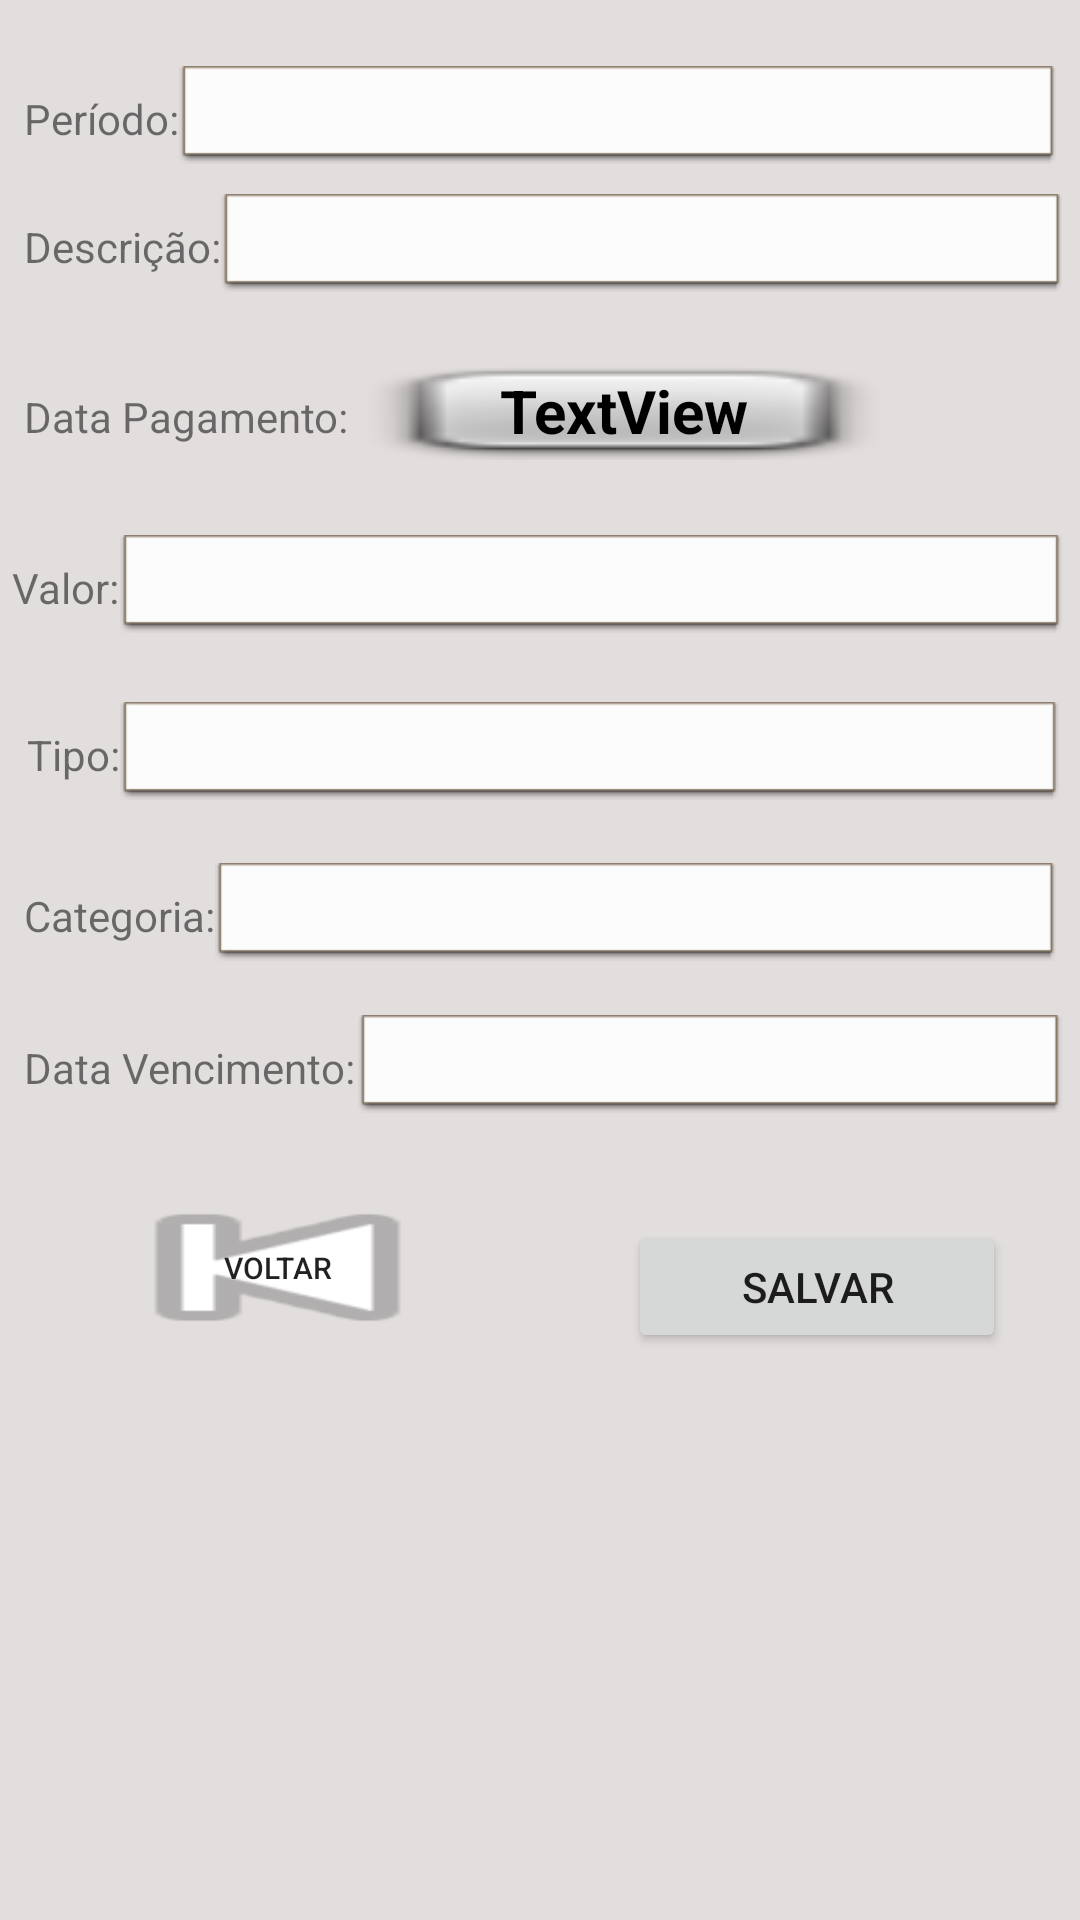

Layout XML and referenced resources for this Android screen:
<!-- AndroidManifest.xml: application theme Theme.ControleDeDespesas -->
<!-- res/layout/activity_alterar_dados.xml -->
<?xml version="1.0" encoding="utf-8"?>
<androidx.constraintlayout.widget.ConstraintLayout xmlns:android="http://schemas.android.com/apk/res/android"
    xmlns:app="http://schemas.android.com/apk/res-auto"
    xmlns:tools="http://schemas.android.com/tools"
    android:layout_width="match_parent"
    android:layout_height="match_parent"
    android:background="@color/cinzaclaro"
    tools:context=".Main.Activity_alterar_dados">

    <Button
        android:id="@+id/button5"
        android:layout_width="169dp"
        android:layout_height="63dp"
        android:layout_marginStart="8dp"
        android:layout_marginLeft="8dp"
        android:layout_marginTop="20dp"
        android:background="@android:drawable/ic_media_previous"
        android:text="Voltar"
        android:textSize="10sp"
        app:layout_constraintEnd_toStartOf="@+id/button4"
        app:layout_constraintHorizontal_bias="0.0"
        app:layout_constraintStart_toStartOf="parent"
        app:layout_constraintTop_toBottomOf="@+id/editVencimento" />

    <EditText
        android:id="@+id/editPeriodo"
        android:layout_width="0dp"
        android:layout_height="wrap_content"
        android:layout_marginEnd="8dp"
        android:layout_marginRight="8dp"
        android:background="@android:drawable/editbox_dropdown_light_frame"
        android:ems="10"
        android:inputType="textPersonName"
        android:textSize="20sp"
        app:layout_constraintBaseline_toBaselineOf="@+id/textView14"
        app:layout_constraintEnd_toEndOf="parent"
        app:layout_constraintStart_toEndOf="@+id/textView14" />

    <TextView
        android:id="@+id/textView14"
        android:layout_width="wrap_content"
        android:layout_height="wrap_content"
        android:layout_marginStart="8dp"
        android:layout_marginLeft="8dp"
        android:layout_marginTop="30dp"
        android:text="Período:"
        app:layout_constraintEnd_toStartOf="@+id/editPeriodo"
        app:layout_constraintStart_toStartOf="parent"
        app:layout_constraintTop_toTopOf="parent" />

    <EditText
        android:id="@+id/editCategoria"
        android:layout_width="0dp"
        android:layout_height="wrap_content"
        android:layout_marginEnd="8dp"
        android:layout_marginRight="8dp"
        android:background="@android:drawable/editbox_dropdown_light_frame"
        android:ems="10"
        android:inputType="textPersonName"
        android:textSize="20sp"
        app:layout_constraintBaseline_toBaselineOf="@+id/textView9"
        app:layout_constraintEnd_toEndOf="parent"
        app:layout_constraintStart_toEndOf="@+id/textView9" />

    <TextView
        android:id="@+id/textView9"
        android:layout_width="wrap_content"
        android:layout_height="wrap_content"
        android:layout_marginStart="8dp"
        android:layout_marginLeft="8dp"
        android:layout_marginTop="29dp"
        android:text="Categoria:"
        app:layout_constraintEnd_toStartOf="@+id/editCategoria"
        app:layout_constraintStart_toStartOf="parent"
        app:layout_constraintTop_toBottomOf="@+id/editTipo" />

    <EditText
        android:id="@+id/editTipo"
        android:layout_width="0dp"
        android:layout_height="wrap_content"
        android:layout_marginEnd="7dp"
        android:layout_marginRight="7dp"
        android:background="@android:drawable/editbox_dropdown_light_frame"
        android:ems="10"
        android:inputType="textPersonName"
        android:textSize="20sp"
        app:layout_constraintBaseline_toBaselineOf="@+id/textView8"
        app:layout_constraintEnd_toEndOf="parent"
        app:layout_constraintStart_toEndOf="@+id/textView8" />

    <TextView
        android:id="@+id/textView8"
        android:layout_width="wrap_content"
        android:layout_height="wrap_content"
        android:layout_marginStart="9dp"
        android:layout_marginLeft="9dp"
        android:layout_marginTop="31dp"
        android:text="Tipo:"
        app:layout_constraintEnd_toStartOf="@+id/editTipo"
        app:layout_constraintStart_toStartOf="parent"
        app:layout_constraintTop_toBottomOf="@+id/editValor" />

    <EditText
        android:id="@+id/editValor"
        android:layout_width="0dp"
        android:layout_height="wrap_content"
        android:layout_marginTop="30dp"
        android:layout_marginEnd="6dp"
        android:layout_marginRight="6dp"
        android:background="@android:drawable/editbox_dropdown_light_frame"
        android:ems="10"
        android:inputType="textPersonName"
        android:textSize="20sp"
        app:layout_constraintEnd_toEndOf="parent"
        app:layout_constraintStart_toEndOf="@+id/textView18"
        app:layout_constraintTop_toBottomOf="@+id/textView10" />

    <TextView
        android:id="@+id/textView18"
        android:layout_width="wrap_content"
        android:layout_height="wrap_content"
        android:layout_marginStart="4dp"
        android:layout_marginLeft="4dp"
        android:text="Valor:"
        app:layout_constraintBaseline_toBaselineOf="@+id/editValor"
        app:layout_constraintEnd_toStartOf="@+id/editValor"
        app:layout_constraintStart_toStartOf="parent" />

    <EditText
        android:id="@+id/editVencimento"
        android:layout_width="0dp"
        android:layout_height="wrap_content"
        android:layout_marginTop="18dp"
        android:layout_marginEnd="6dp"
        android:layout_marginRight="6dp"
        android:background="@android:drawable/editbox_dropdown_light_frame"
        android:editable="false"
        android:ems="10"
        android:inputType="textPersonName"
        android:textSize="20sp"
        app:layout_constraintEnd_toEndOf="parent"
        app:layout_constraintStart_toEndOf="@+id/textView12"
        app:layout_constraintTop_toBottomOf="@+id/editCategoria" />

    <TextView
        android:id="@+id/textView10"
        android:layout_width="wrap_content"
        android:layout_height="wrap_content"
        android:layout_marginStart="8dp"
        android:layout_marginLeft="8dp"
        android:layout_marginTop="32dp"
        android:layout_marginBottom="30dp"
        android:text="Data Pagamento: "
        app:layout_constraintBottom_toTopOf="@+id/editValor"
        app:layout_constraintEnd_toStartOf="@+id/textPagamento"
        app:layout_constraintStart_toStartOf="parent"
        app:layout_constraintTop_toBottomOf="@+id/editDescricao" />

    <TextView
        android:id="@+id/textView12"
        android:layout_width="wrap_content"
        android:layout_height="wrap_content"
        android:layout_marginStart="8dp"
        android:layout_marginLeft="8dp"
        android:layout_marginEnd="1dp"
        android:layout_marginRight="1dp"
        android:text="Data Vencimento:"
        app:layout_constraintBaseline_toBaselineOf="@+id/editVencimento"
        app:layout_constraintEnd_toStartOf="@+id/editVencimento"
        app:layout_constraintStart_toStartOf="parent" />

    <EditText
        android:id="@+id/editDescricao"
        android:layout_width="0dp"
        android:layout_height="wrap_content"
        android:layout_marginEnd="6dp"
        android:layout_marginRight="6dp"
        android:background="@android:drawable/editbox_dropdown_light_frame"
        android:ems="10"
        android:inputType="textPersonName"
        android:textSize="20sp"
        app:layout_constraintBaseline_toBaselineOf="@+id/textView6"
        app:layout_constraintEnd_toEndOf="parent"
        app:layout_constraintStart_toEndOf="@+id/textView6" />

    <TextView
        android:id="@+id/textView6"
        android:layout_width="wrap_content"
        android:layout_height="wrap_content"
        android:layout_marginStart="8dp"
        android:layout_marginLeft="8dp"
        android:layout_marginTop="18dp"
        android:text="Descrição:"
        app:layout_constraintEnd_toStartOf="@+id/editDescricao"
        app:layout_constraintStart_toStartOf="parent"
        app:layout_constraintTop_toBottomOf="@+id/editPeriodo" />

    <Button
        android:id="@+id/button4"
        android:layout_width="126dp"
        android:layout_height="44dp"
        android:layout_marginStart="60dp"
        android:layout_marginLeft="60dp"
        android:layout_marginTop="36dp"
        android:onClick="salvarAtualizacao"
        android:text="Salvar"
        app:layout_constraintEnd_toEndOf="parent"
        app:layout_constraintHorizontal_bias="0.55"
        app:layout_constraintStart_toStartOf="@+id/editVencimento"
        app:layout_constraintTop_toBottomOf="@+id/editVencimento" />

    <TextView
        android:id="@+id/textPagamento"
        android:layout_width="177dp"
        android:layout_height="33dp"
        android:layout_marginTop="23dp"
        android:layout_marginBottom="25dp"
        android:background="@android:drawable/checkbox_off_background"
        android:gravity="center"
        android:text="TextView"
        android:textColor="@color/black"
        android:textSize="20sp"
        android:textStyle="bold"
        app:layout_constraintBottom_toTopOf="@+id/editValor"
        app:layout_constraintStart_toEndOf="@+id/textView10"
        app:layout_constraintTop_toBottomOf="@+id/editDescricao" />

</androidx.constraintlayout.widget.ConstraintLayout>
<!-- resources referenced by this layout -->
<resources>
  <color name="black">#FF000000</color>
  <color name="cinzaclaro">#E3DEDE</color>
  <style name="Theme.ControleDeDespesas" parent="Theme.MaterialComponents.DayNight.DarkActionBar">
          
          <item name="colorPrimary">@color/purple_500</item>
          <item name="colorPrimaryVariant">@color/purple_700</item>
          <item name="colorOnPrimary">@color/white</item>
          
          <item name="colorSecondary">@color/teal_200</item>
          <item name="colorSecondaryVariant">@color/teal_700</item>
          <item name="colorOnSecondary">@color/black</item>
          
          <item name="android:statusBarColor" tools:targetApi="l">?attr/colorPrimaryVariant</item>
          
      </style>
  <color name="purple_500">#FF6200EE</color>
  <color name="purple_700">#FF3700B3</color>
  <color name="white">#FFFFFFFF</color>
  <color name="teal_200">#FF03DAC5</color>
  <color name="teal_700">#FF018786</color>
</resources>
